Image classification data set "ROI" (Raihan-Moosa/Brain-Tumor-MRI-Classification-ACML- on GitHub). Class labels (4): glioma, meningioma, no tumor, pituitary tumor.

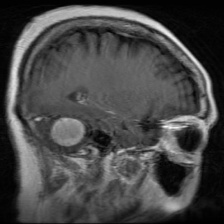
Label: meningioma

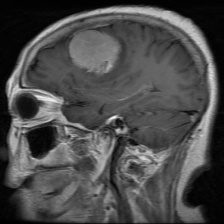
Label: meningioma

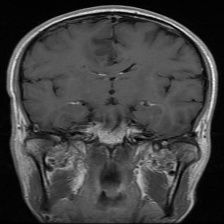
Label: glioma

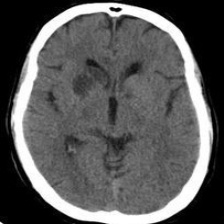
Label: no tumor

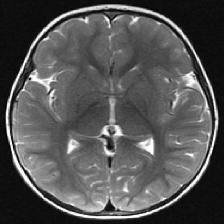
Label: no tumor

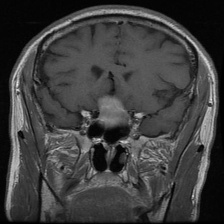
Label: pituitary tumor
